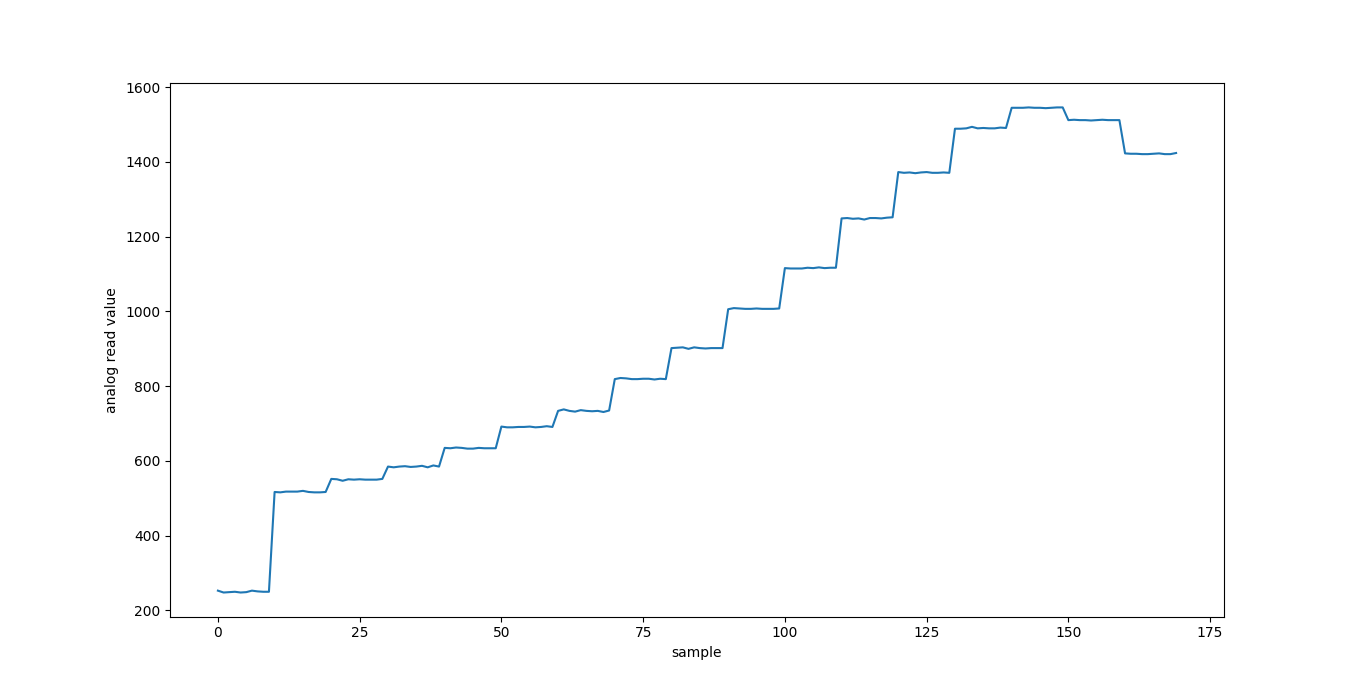

The data file committed next to this chart (first rows):
0253, 0533, 0264, 0473, 1020, 0515, 0636
0248, 0534, 0264, 0498, 1024, 0541, 0646
0249, 0534, 0266, 0516, 1026, 0553, 0652
0250, 0535, 0268, 0520, 1029, 0547, 0658
0248, 0535, 0268, 0512, 1027, 0592, 0660
0249, 0537, 0268, 0556, 1031, 0790, 0679
0253, 0538, 0270, 0635, 1034, 0812, 0734
0251, 0538, 0271, 0617, 1034, 0782, 0783
0250, 0540, 0269, 0632, 1035, 0797, 0810
0250, 0538, 0268, 0629, 1031, 0803, 0783
0517, 0534, 0261, 0406, 0952, 0646, 0519
0516, 0534, 0261, 0406, 0951, 0645, 0520
0518, 0532, 0261, 0404, 0949, 0645, 0520
0518, 0533, 0259, 0402, 0951, 0644, 0519
0518, 0533, 0261, 0404, 0951, 0642, 0517
0520, 0535, 0260, 0403, 0953, 0644, 0519
0517, 0531, 0259, 0401, 0949, 0643, 0520
0516, 0532, 0261, 0401, 0953, 0640, 0519
0516, 0533, 0261, 0399, 0950, 0641, 0520
0517, 0532, 0260, 0400, 0949, 0640, 0517
0552, 0534, 0260, 0370, 0948, 0608, 0519
0551, 0534, 0262, 0368, 0947, 0611, 0518
0547, 0532, 0261, 0367, 0948, 0610, 0520
0551, 0534, 0261, 0368, 0946, 0611, 0520
0550, 0534, 0260, 0368, 0947, 0607, 0520
0551, 0534, 0259, 0366, 0948, 0610, 0521
0550, 0533, 0260, 0368, 0947, 0608, 0519
0550, 0534, 0260, 0367, 0947, 0608, 0519
0550, 0535, 0261, 0368, 0950, 0609, 0518
0552, 0532, 0260, 0366, 0948, 0607, 0520
0585, 0532, 0260, 0367, 0950, 0604, 0519
0583, 0532, 0259, 0367, 0950, 0603, 0520
0585, 0532, 0260, 0365, 0947, 0601, 0519
0586, 0532, 0260, 0366, 0949, 0602, 0520
0584, 0532, 0259, 0367, 0948, 0602, 0518
0585, 0532, 0260, 0368, 0949, 0601, 0518
0587, 0534, 0259, 0365, 0949, 0602, 0519
0583, 0532, 0260, 0367, 0949, 0605, 0520
0588, 0533, 0262, 0365, 0946, 0600, 0518
0585, 0533, 0261, 0368, 0949, 0603, 0519
0635, 0534, 0260, 0367, 0948, 0603, 0520
0634, 0534, 0261, 0369, 0951, 0601, 0521
0636, 0532, 0260, 0368, 0950, 0600, 0519
0635, 0534, 0261, 0366, 0950, 0597, 0518
0633, 0533, 0260, 0365, 0950, 0599, 0521
0633, 0532, 0260, 0365, 0949, 0596, 0518
0635, 0533, 0260, 0365, 0950, 0596, 0520
0634, 0534, 0260, 0364, 0949, 0597, 0520
0634, 0533, 0261, 0363, 0948, 0595, 0518
0634, 0533, 0259, 0363, 0948, 0593, 0519
0692, 0538, 0262, 0442, 0952, 0671, 0521
0690, 0535, 0260, 0440, 0950, 0671, 0522
0690, 0534, 0262, 0441, 0951, 0670, 0522
0691, 0536, 0261, 0441, 0951, 0670, 0521
0691, 0536, 0261, 0439, 0951, 0670, 0521
0692, 0535, 0260, 0440, 0949, 0669, 0521
0690, 0534, 0262, 0440, 0948, 0671, 0521
0691, 0535, 0261, 0439, 0951, 0668, 0522
0693, 0535, 0262, 0440, 0950, 0671, 0523
0691, 0534, 0260, 0439, 0950, 0670, 0521
0734, 0534, 0259, 0428, 0949, 0667, 0521
... 109 more rows
